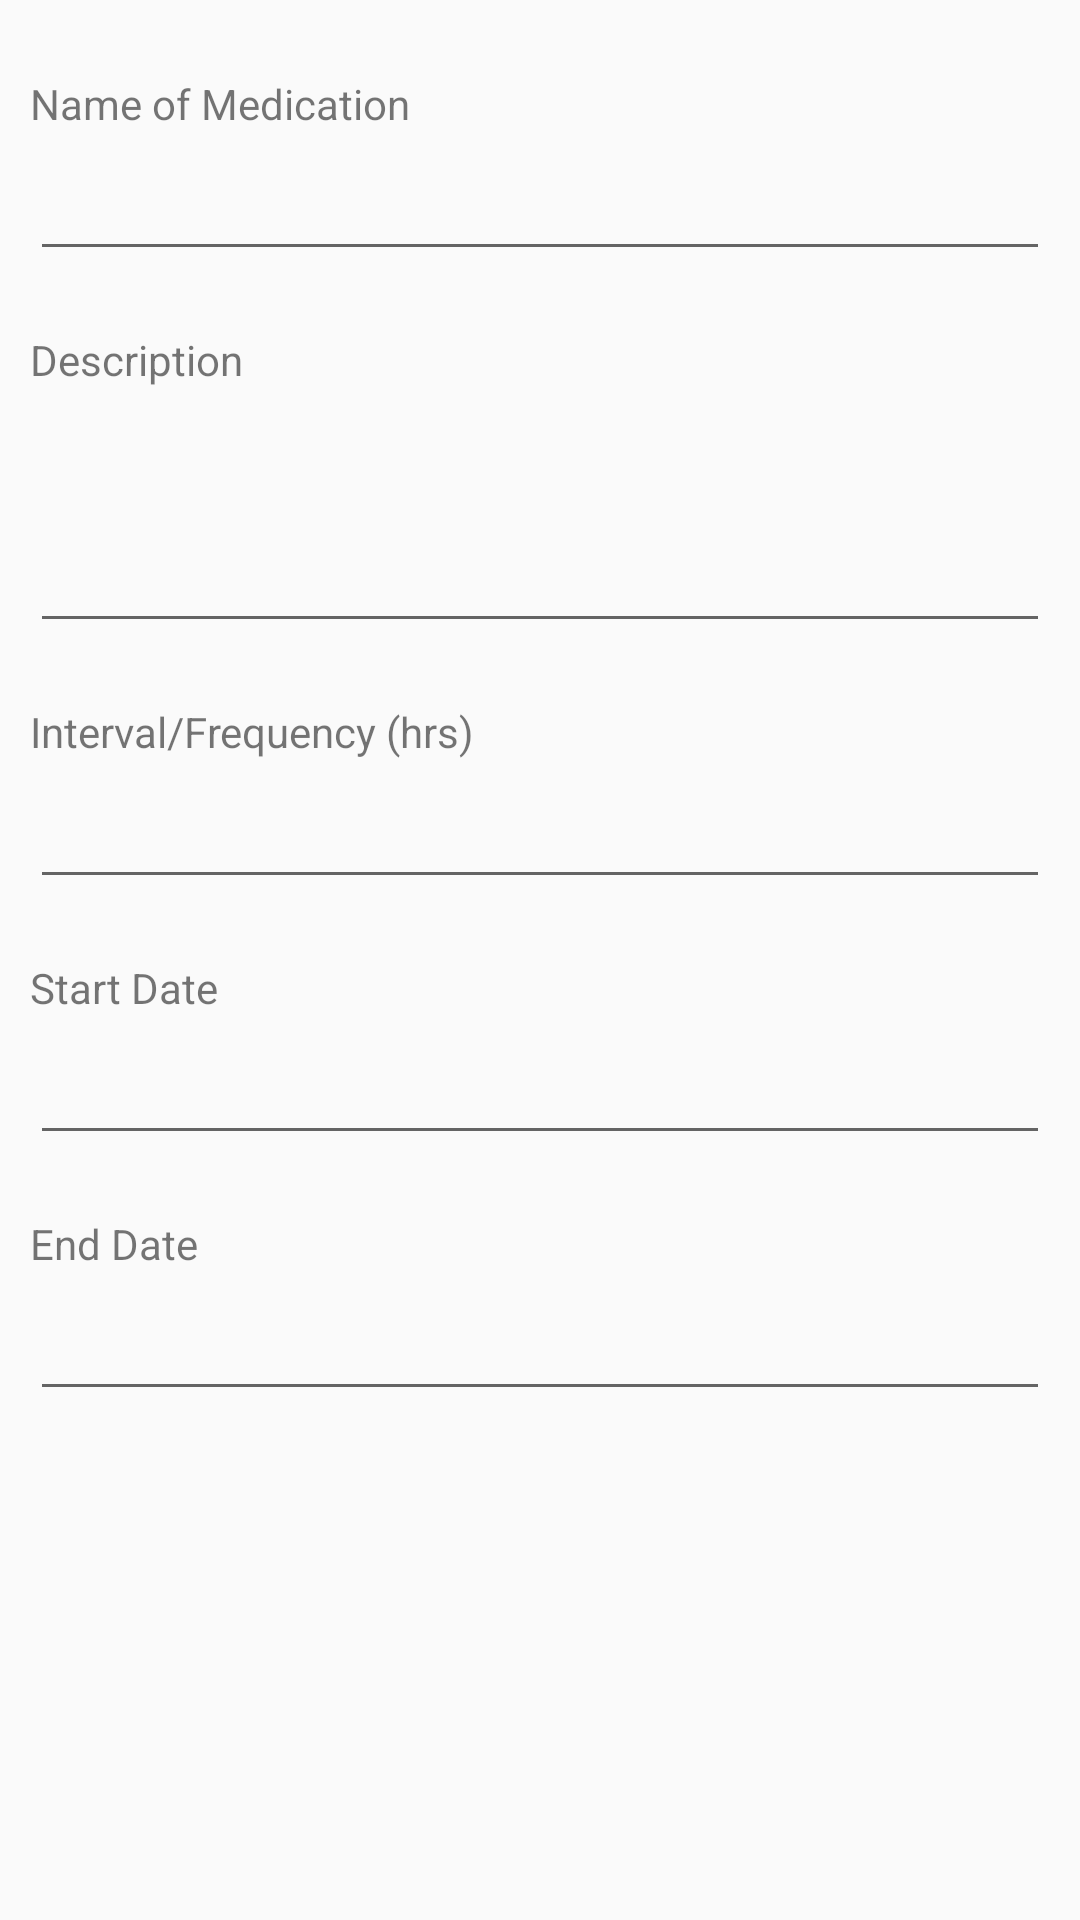

Reconstruct the res/layout file that produces this screen, plus the resources it refers to.
<!-- AndroidManifest.xml: application theme AppTheme -->
<!-- res/layout/activity_add_mediction.xml -->
<?xml version="1.0" encoding="utf-8"?>
<ScrollView xmlns:android="http://schemas.android.com/apk/res/android"
    xmlns:app="http://schemas.android.com/apk/res-auto"
    xmlns:tools="http://schemas.android.com/tools"
    android:layout_width="match_parent"
    android:layout_height="match_parent"
    tools:context="com.sommy.android.med_manager.ui.AddMedictionActivity">

    <LinearLayout
        android:layout_width="match_parent"
        android:layout_height="match_parent"
        android:orientation="vertical">

    <TextView
        android:layout_width="wrap_content"
        android:layout_height="wrap_content"
        android:layout_marginTop="@dimen/labelTopBottom_margin"
        android:layout_marginLeft="@dimen/side_margin"
        android:text="@string/medicationName_label" />

    <EditText

        android:id="@+id/medicationName_TextView"
        android:layout_width="match_parent"
        android:layout_height="wrap_content"
        android:layout_marginTop="@dimen/editText_margin"
        android:layout_marginLeft="@dimen/side_margin"
        android:layout_marginRight="@dimen/side_margin" />

    <TextView
        android:layout_width="wrap_content"
        android:layout_height="wrap_content"
        android:layout_marginTop="@dimen/editLabelTop_margin"
        android:layout_marginLeft="@dimen/side_margin"
        android:text="@string/medicationDescription_label" />

    <EditText
        android:id="@+id/description_TextView"
        android:layout_width="match_parent"
        android:layout_height="80dp"
        android:layout_marginTop="@dimen/editText_margin"
        android:layout_marginLeft="@dimen/side_margin"
        android:layout_marginRight="@dimen/side_margin"
        android:maxLines="4" />

    <TextView
        android:layout_width="wrap_content"
        android:layout_height="wrap_content"
        android:layout_marginTop="@dimen/editLabelTop_margin"
        android:layout_marginLeft="@dimen/side_margin"
        android:text="@string/interval_label" />

    <EditText
        android:id="@+id/interval_TextView"
        android:layout_width="match_parent"
        android:layout_height="wrap_content"
        android:layout_marginTop="@dimen/editText_margin"
        android:layout_marginLeft="@dimen/side_margin"
        android:layout_marginRight="@dimen/side_margin"
        android:inputType="number"/>

    <TextView
        android:layout_width="wrap_content"
        android:layout_height="wrap_content"
        android:layout_marginTop="@dimen/editLabelTop_margin"
        android:layout_marginLeft="@dimen/side_margin"
        android:text="@string/startDate_label" />

    <EditText
        android:id="@+id/startDate_TextView"
        android:layout_width="match_parent"
        android:layout_height="wrap_content"
        android:layout_marginTop="@dimen/editText_margin"
        android:layout_marginLeft="@dimen/side_margin"
        android:layout_marginRight="@dimen/side_margin"
        android:inputType="datetime" />

    <TextView
        android:layout_width="wrap_content"
        android:layout_height="wrap_content"
        android:layout_marginTop="@dimen/editLabelTop_margin"
        android:layout_marginLeft="@dimen/side_margin"
        android:text="@string/endDate_label" />

    <EditText
        android:id="@+id/endDate_TextView"
        android:layout_width="match_parent"
        android:layout_height="wrap_content"
        android:layout_marginBottom="@dimen/labelTopBottom_margin"
        android:layout_marginTop="@dimen/editText_margin"
        android:layout_marginLeft="@dimen/side_margin"
        android:layout_marginRight="@dimen/side_margin"
        android:inputType="datetime"/>

    </LinearLayout>

</ScrollView>
<!-- resources referenced by this layout -->
<resources>
  <dimen name="editLabelTop_margin">20dp</dimen>
  <dimen name="editText_margin">5dp</dimen>
  <dimen name="labelTopBottom_margin">25dp</dimen>
  <dimen name="side_margin">10dp</dimen>
  <string name="endDate_label">End Date</string>
  <string name="interval_label">Interval/Frequency (hrs)</string>
  <string name="medicationDescription_label">Description</string>
  <string name="medicationName_label">Name of Medication</string>
  <string name="startDate_label">Start Date</string>
  <style name="AppTheme" parent="Theme.AppCompat.Light.DarkActionBar">
          
          <item name="colorPrimary">@color/colorPrimary</item>
          <item name="colorPrimaryDark">@color/colorPrimaryDark</item>
          <item name="colorAccent">@color/colorAccent</item>
          <item name="android:actionMenuTextColor">@color/colorWhite</item>
      </style>
  <color name="colorPrimary">#7CB342</color>
  <color name="colorPrimaryDark">#689F38</color>
  <color name="colorAccent">#FF4081</color>
</resources>
